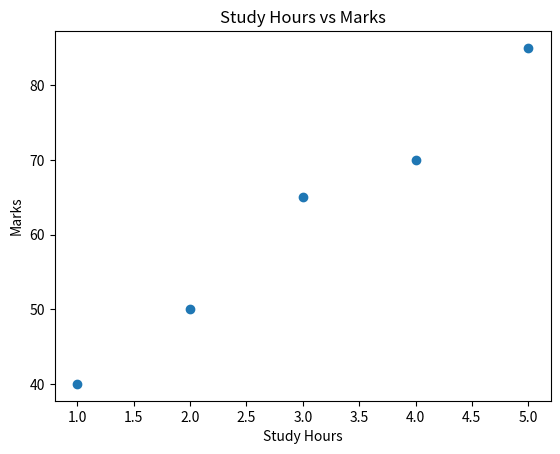

The matplotlib source for this figure:
import matplotlib.pyplot as plt

# X values
study_hours = [1, 2, 3, 4, 5]

# Y values
marks = [40, 50, 65, 70, 85]

plt.scatter(study_hours, marks)

plt.xlabel("Study Hours")
plt.ylabel("Marks")
plt.title("Study Hours vs Marks")

plt.show()